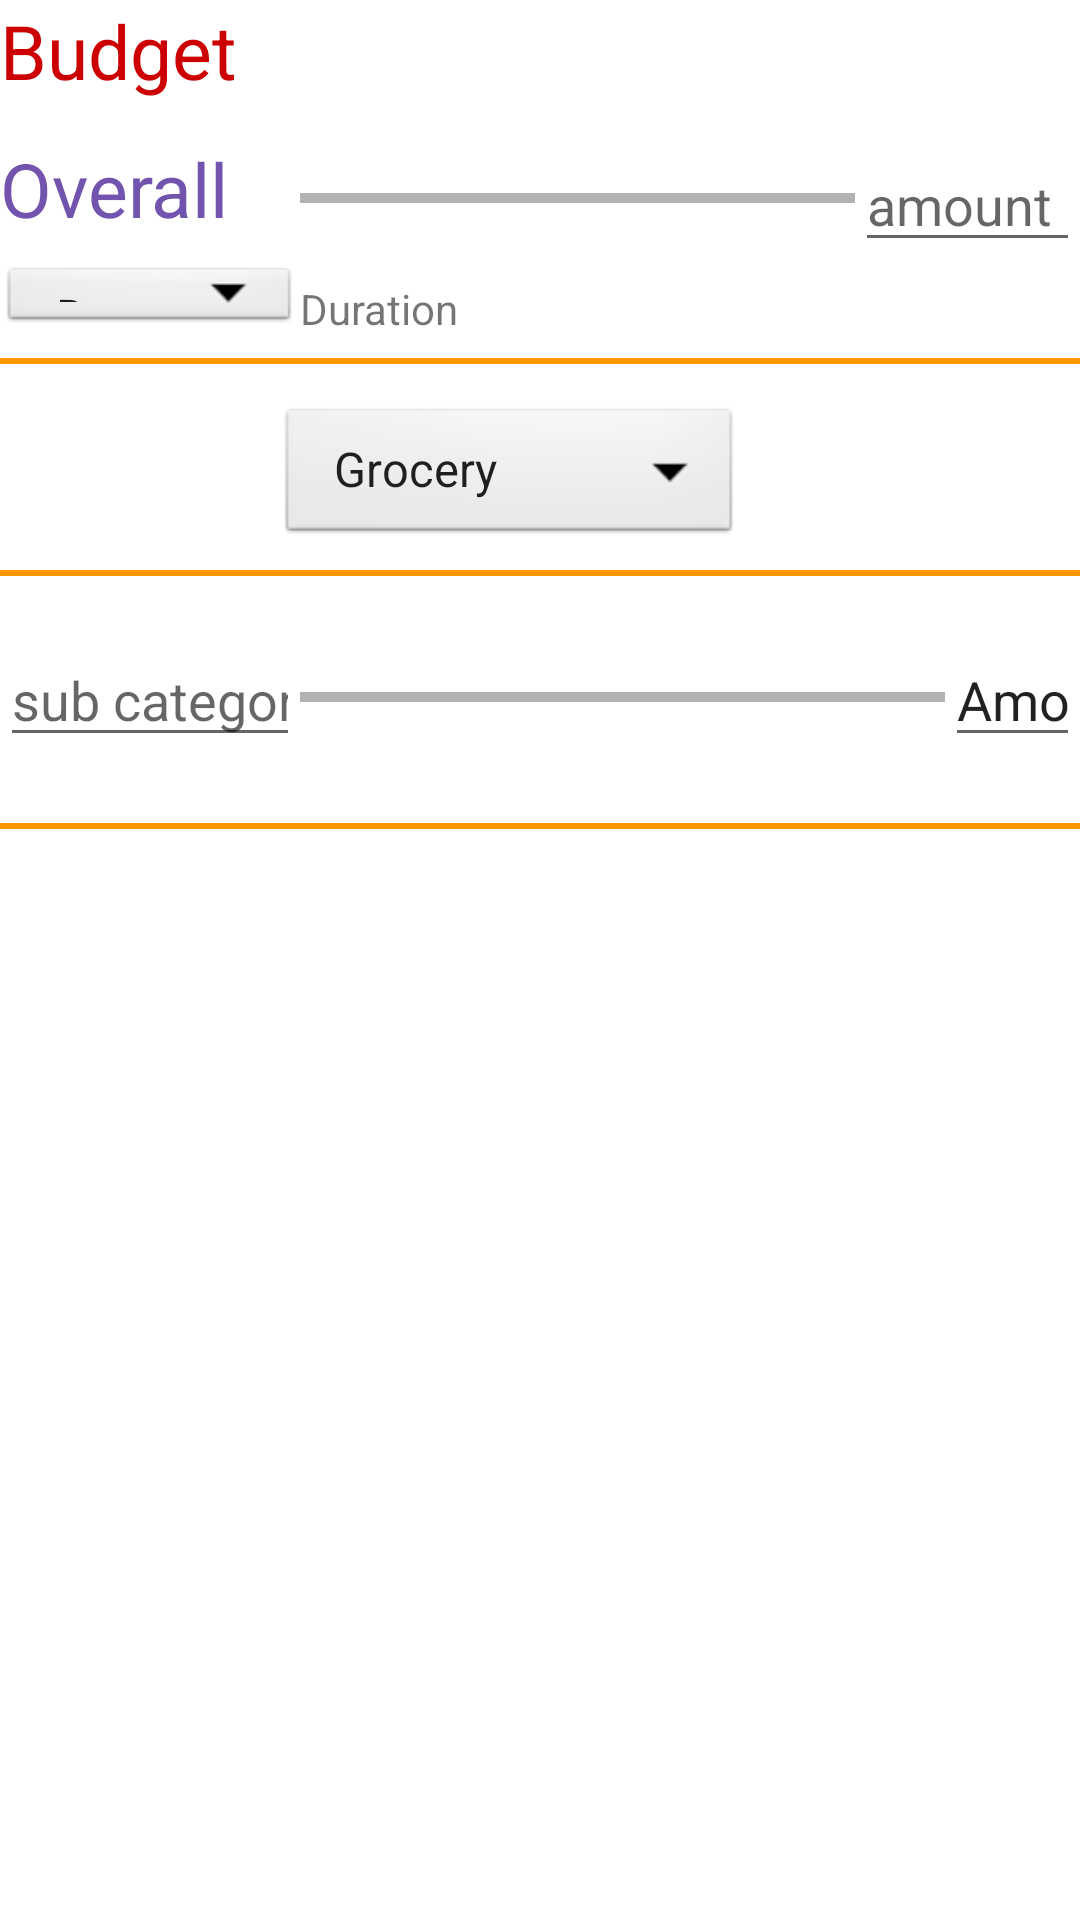

Produce the Android XML layout that renders to this screen, including the resource entries it uses.
<!-- AndroidManifest.xml: fallback theme Theme.MaterialComponents.DayNight.NoActionBar -->
<!-- res/layout/budget_overview.xml -->
<?xml version="1.0" encoding="utf-8"?>
<RelativeLayout xmlns:android="http://schemas.android.com/apk/res/android"
    xmlns:tools="http://schemas.android.com/tools"
    android:layout_width="match_parent"
    android:layout_height="wrap_content"
    android:orientation="horizontal"
    android:visibility="visible"
    android:weightSum="1">


    <TextView
        android:id="@+id/textView2"
        android:layout_width="403dp"
        android:layout_height="46dp"
        android:text="Budget"
        android:textAlignment="textStart"
        android:textColor="@android:color/holo_red_dark"
        android:textSize="25dp"
        android:visibility="visible" />

    <TextView
        android:id="@+id/textView3"
        android:layout_width="100dp"
        android:layout_height="wrap_content"
        android:layout_alignBottom="@+id/amount"
        android:layout_alignParentStart="true"
        android:layout_below="@+id/textView2"
        android:text="Overall"
        android:textSize="25dp"
        android:textAlignment="textStart"
        android:textColor="@color/colorPrimaryDark"
        android:visibility="visible" />


    <ProgressBar
        android:id="@+id/pb"
        style="@android:style/Widget.Holo.Light.ProgressBar.Horizontal"
        android:layout_width="215dp"
        android:layout_height="wrap_content"
        android:layout_below="@+id/textView2"
        android:layout_marginTop="12dp"
        android:layout_toEndOf="@+id/textView3"
        android:layout_toStartOf="@+id/amount" />

    <EditText
        android:id="@+id/amount"
        android:layout_width="75dp"
        android:layout_height="wrap_content"
        android:layout_alignParentEnd="true"
        android:layout_below="@+id/textView2"
        android:ems="10"
        android:inputType="textPersonName"
        android:hint="amount"
        />

    <Spinner
        android:id="@+id/duration"
        android:layout_width="100dp"
        android:layout_height="25dp"
        android:layout_alignParentStart="true"
        android:layout_below="@+id/textView3"
        android:background="@android:drawable/btn_dropdown"
        android:entries="@array/duration" />

    <TextView
        android:id="@+id/textView4"
        android:layout_width="100dp"
        android:layout_height="wrap_content"
        android:layout_alignBottom="@+id/duration"
        android:layout_toEndOf="@+id/duration"
        android:text="Duration" />

    <View
        android:id="@+id/view1"
        android:layout_width="fill_parent"
        android:layout_height="2dp"
        android:layout_alignParentStart="true"
        android:layout_below="@+id/duration"
        android:layout_marginTop="7dp"
        android:background="#ff9703" />

    <Spinner
        android:id="@+id/category"
        android:layout_width="wrap_content"
        android:layout_height="wrap_content"
        android:layout_below="@+id/view1"
        android:layout_marginEnd="38dp"
        android:layout_marginTop="13dp"
        android:layout_toStartOf="@+id/amount"
        android:background="@android:drawable/btn_dropdown"
        android:entries="@array/categories" />

    <View
        android:id="@+id/view2"
        android:layout_width="fill_parent"
        android:layout_height="2dp"
        android:layout_alignParentStart="true"
        android:layout_below="@+id/category"
        android:layout_marginTop="7dp"
        android:background="#ff9703" />

    <EditText
        android:id="@+id/name"
        android:layout_width="100dp"
        android:layout_height="wrap_content"

        android:layout_alignParentStart="true"
        android:layout_below="@+id/view2"
        android:layout_marginTop="19dp"
        android:layout_weight="0.05"
        android:hint="sub category"
        android:inputType="textPersonName" />

    <ProgressBar
        android:id="@+id/pb2"
        style="@android:style/Widget.Holo.Light.ProgressBar.Horizontal"
        android:layout_width="215dp"
        android:layout_height="wrap_content"
        android:layout_alignBottom="@+id/name"
        android:layout_marginBottom="12dp"
        android:layout_toEndOf="@+id/name" />

    <EditText
        android:id="@+id/editText4"
        android:layout_width="wrap_content"
        android:layout_height="wrap_content"
        android:layout_alignBaseline="@+id/name"
        android:layout_alignBottom="@+id/name"
        android:layout_toEndOf="@+id/pb2"
        android:ems="10"
        android:inputType="textPersonName"
        android:text="Amount" />

    <View
        android:id="@+id/view3"
        android:layout_width="fill_parent"
        android:layout_height="2dp"
        android:layout_alignParentStart="true"
        android:layout_below="@+id/name"
        android:layout_marginTop="22dp"
        android:background="#ff9703" />

</RelativeLayout>
<!-- resources referenced by this layout -->
<resources>
  <string-array name="categories">
          <item>Grocery</item>
          <item>Gas</item>
          <item>Rent</item>
          <item>Travelling</item>
          <item>Cosmetics</item>
      </string-array>
  <string-array name="duration">
          <item>Daily</item>
          <item>Weekly</item>
          <item>Monthly</item>
          <item>Yearly</item>
      </string-array>
  <color name="colorPrimaryDark">#7254af</color>
</resources>
